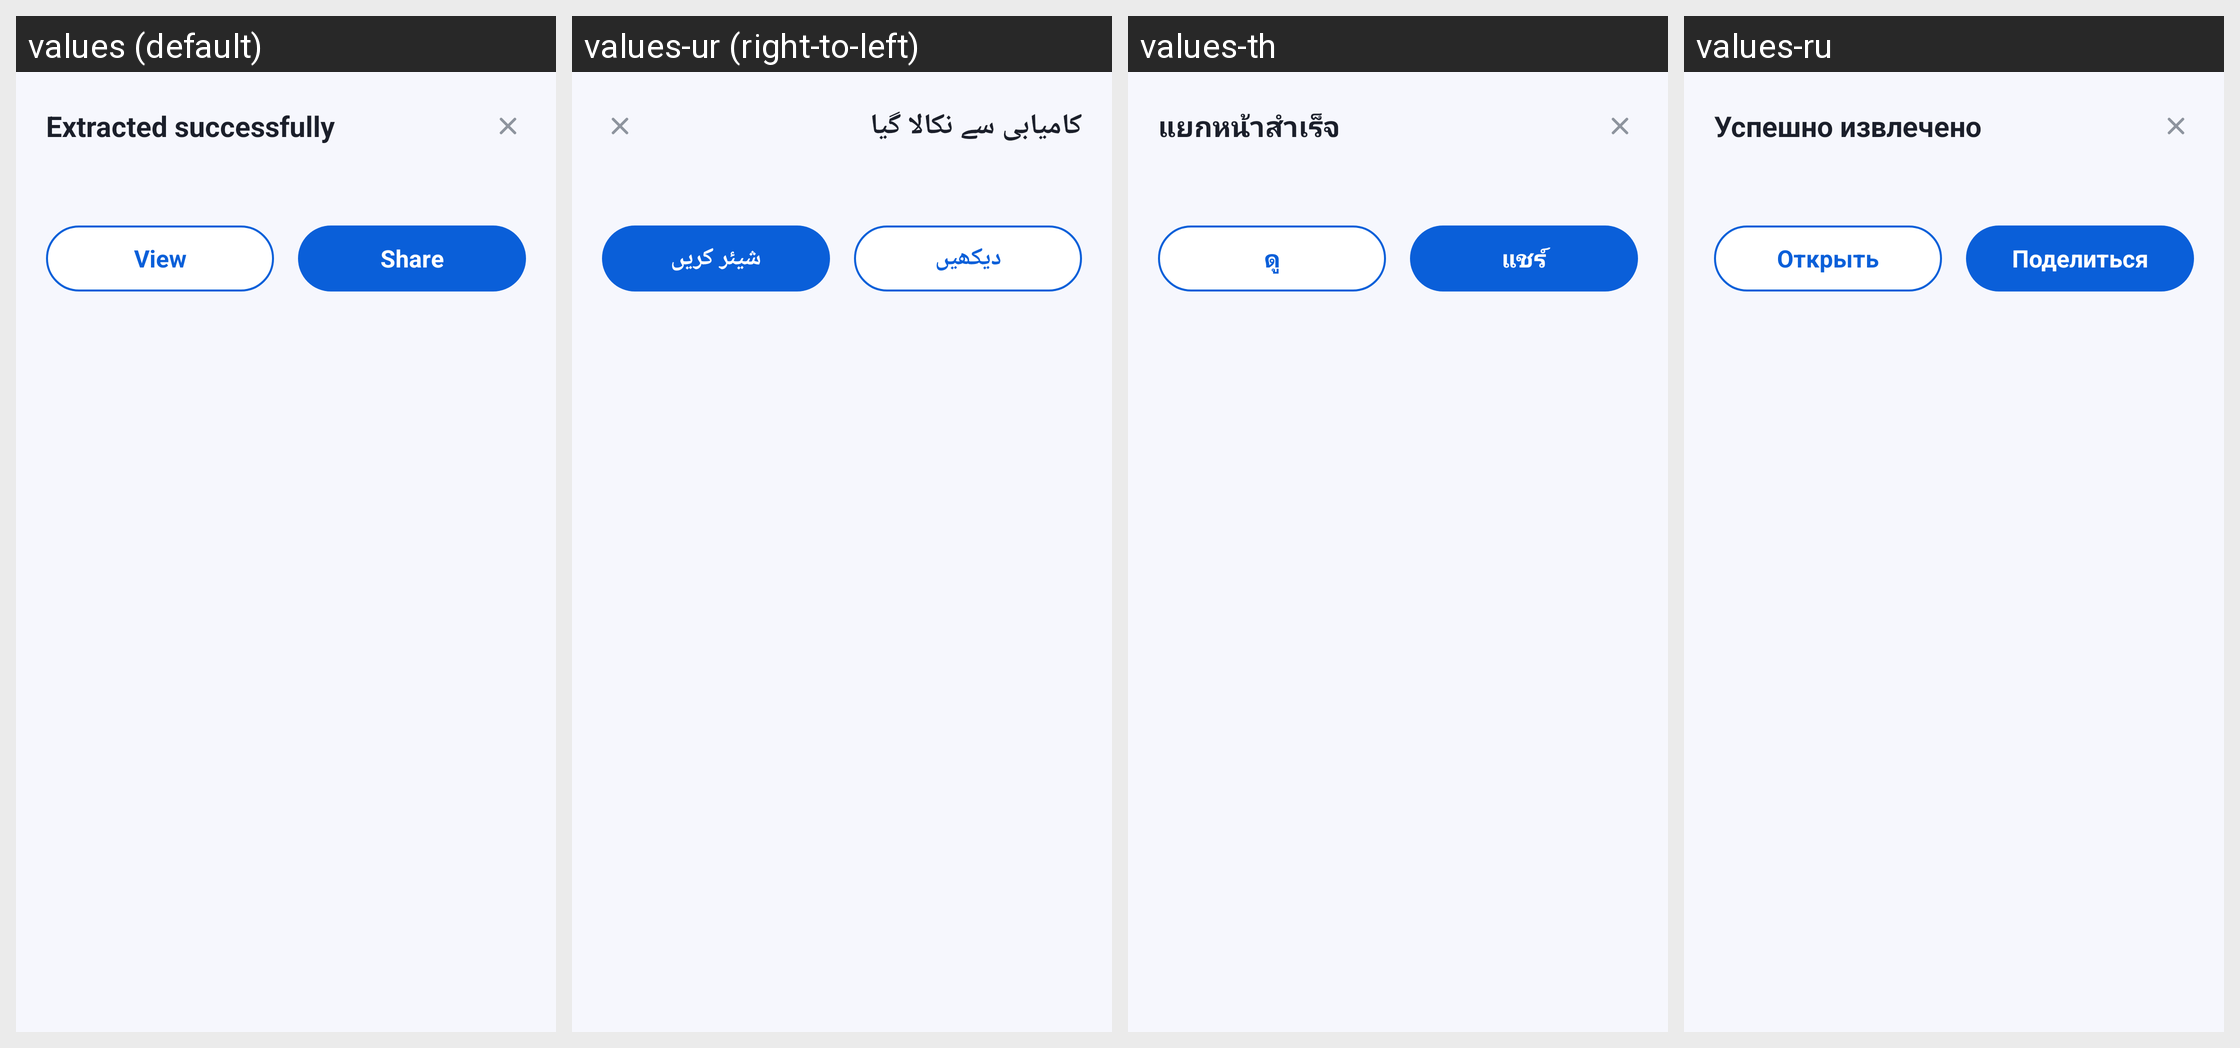

Translations of the strings shown on this Android screen, per locale in the grid:
Android screen res/layout/sheet_extracted.xml rendered under 4 locales, left to right: values (default), values-ur (right-to-left), values-th, values-ru. Device: Nexus 5 (rendered at 1080×1920; each locale shown at half size, 540×960, under a caption strip naming it); theme Theme.DocReader.
Other locales in the repository, not shown: values-ar, values-de, values-es, values-fa, values-fr, values-in, values-it, values-ja, values-ko, values-ms, values-pl, values-pt, values-tl, values-tr, values-uk, values-uz, values-vi, values-zh-rCN, values-zh-rTW.
Strings drawn on this screen, with the default value and each locale's value (text and hints the layout hard-codes, and strings that could not be matched under every locale, appear in the picture but are not listed):

extracted_successfully
  values: Extracted successfully
  values-ur: کامیابی سے نکالا گیا
  values-th: แยกหน้าสำเร็จ
  values-ru: Успешно извлечено

view
  values: View
  values-ur: دیکھیں
  values-th: ดู
  values-ru: Открыть

share
  values: Share
  values-ur: شیئر کریں
  values-th: แชร์
  values-ru: Поделиться
